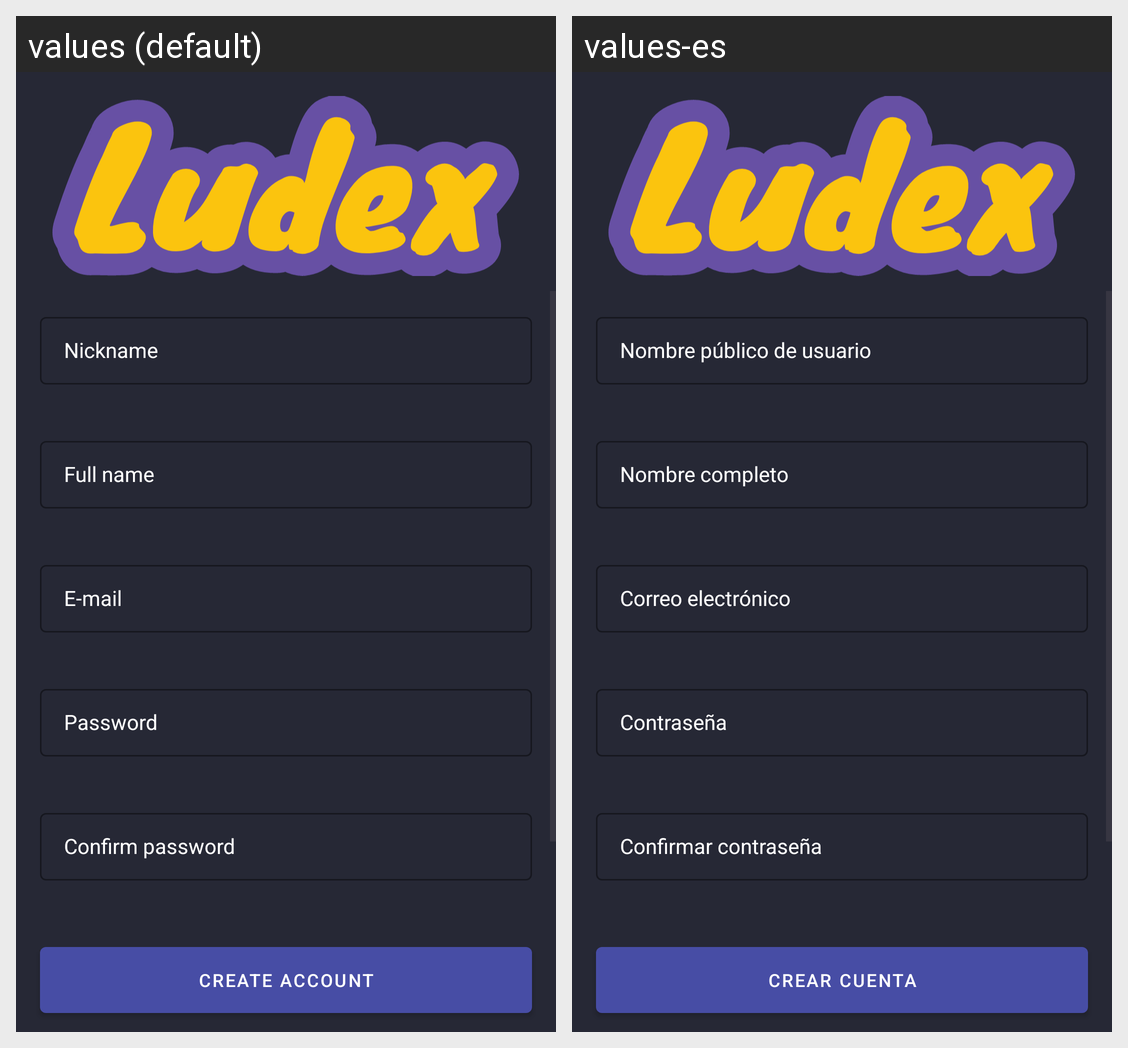

This grid shows one Android layout under two languages. Give, for every string resource on the screen, its name, the default text and each shown locale's text.
Android screen res/layout/activity_sign_in.xml rendered under 2 locales, left to right: values (default), values-es. Device: Nexus 5 (rendered at 1080×1920; each locale shown at half size, 540×960, under a caption strip naming it); theme Theme.GameLista.
Strings drawn on this screen, with the default value and each locale's value (text and hints the layout hard-codes, and strings that could not be matched under every locale, appear in the picture but are not listed):

nickname
  values: Nickname
  values-es: Nombre público de usuario

full_name
  values: Full name
  values-es: Nombre completo

email
  values: E-mail
  values-es: Correo electrónico

password
  values: Password
  values-es: Contraseña

confirm_password
  values: Confirm password
  values-es: Confirmar contraseña

create_account
  values: Create Account
  values-es: Crear Cuenta
